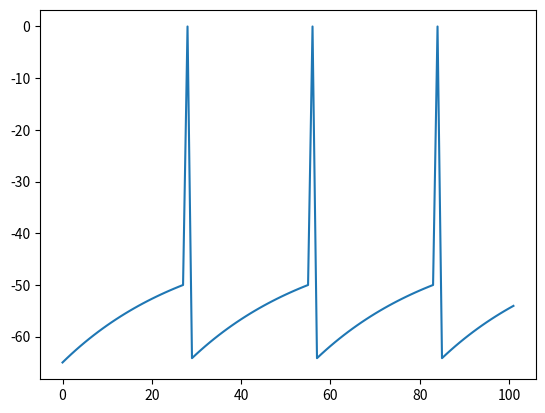

Write Python code to recreate this figure.
import numpy as np
import matplotlib.pyplot as plt

def euler(f, y0, tot_time):
        t, y = 0, y0
    
        solutions = [y]
        while t <= tot_time:
            if y == 0.0:
                y = -65.0

            t += 1
            y += f(t,y)

            if y > -50.0:
                y = 0.0

            solutions.append(y)
        return solutions


class liaf:
    def __init__(self,
            time_constant=30.0,
            membrane_resistance=90.0,
            voltage_threshold=-50.0,
            voltage_reset=-65.0,
            equilibrium=-85.0,
            external_current=0.0):

        
        self.time_constant = time_constant
        self.membrane_resistance = membrane_resistance
        self.voltage_threshold = voltage_threshold
        self.voltage_reset = voltage_reset
        self.equilibrium = equilibrium
        self.external_current = external_current

        self.potential = self.voltage_reset

    
    def voltage(self, time, old_voltage):
        v_t = (self.equilibrium - old_voltage + self.membrane_resistance*self.external_current) / self.time_constant
        return v_t



    def simulate(self, time):
        # time is in milliseconds
        self.external_current = 0.5
        potentials = euler(self.voltage, self.voltage_reset, time)

        plt.plot(range(time+2), potentials)
        plt.show()

if __name__ == "__main__":
    neuron = liaf()
    neuron.simulate(100)
